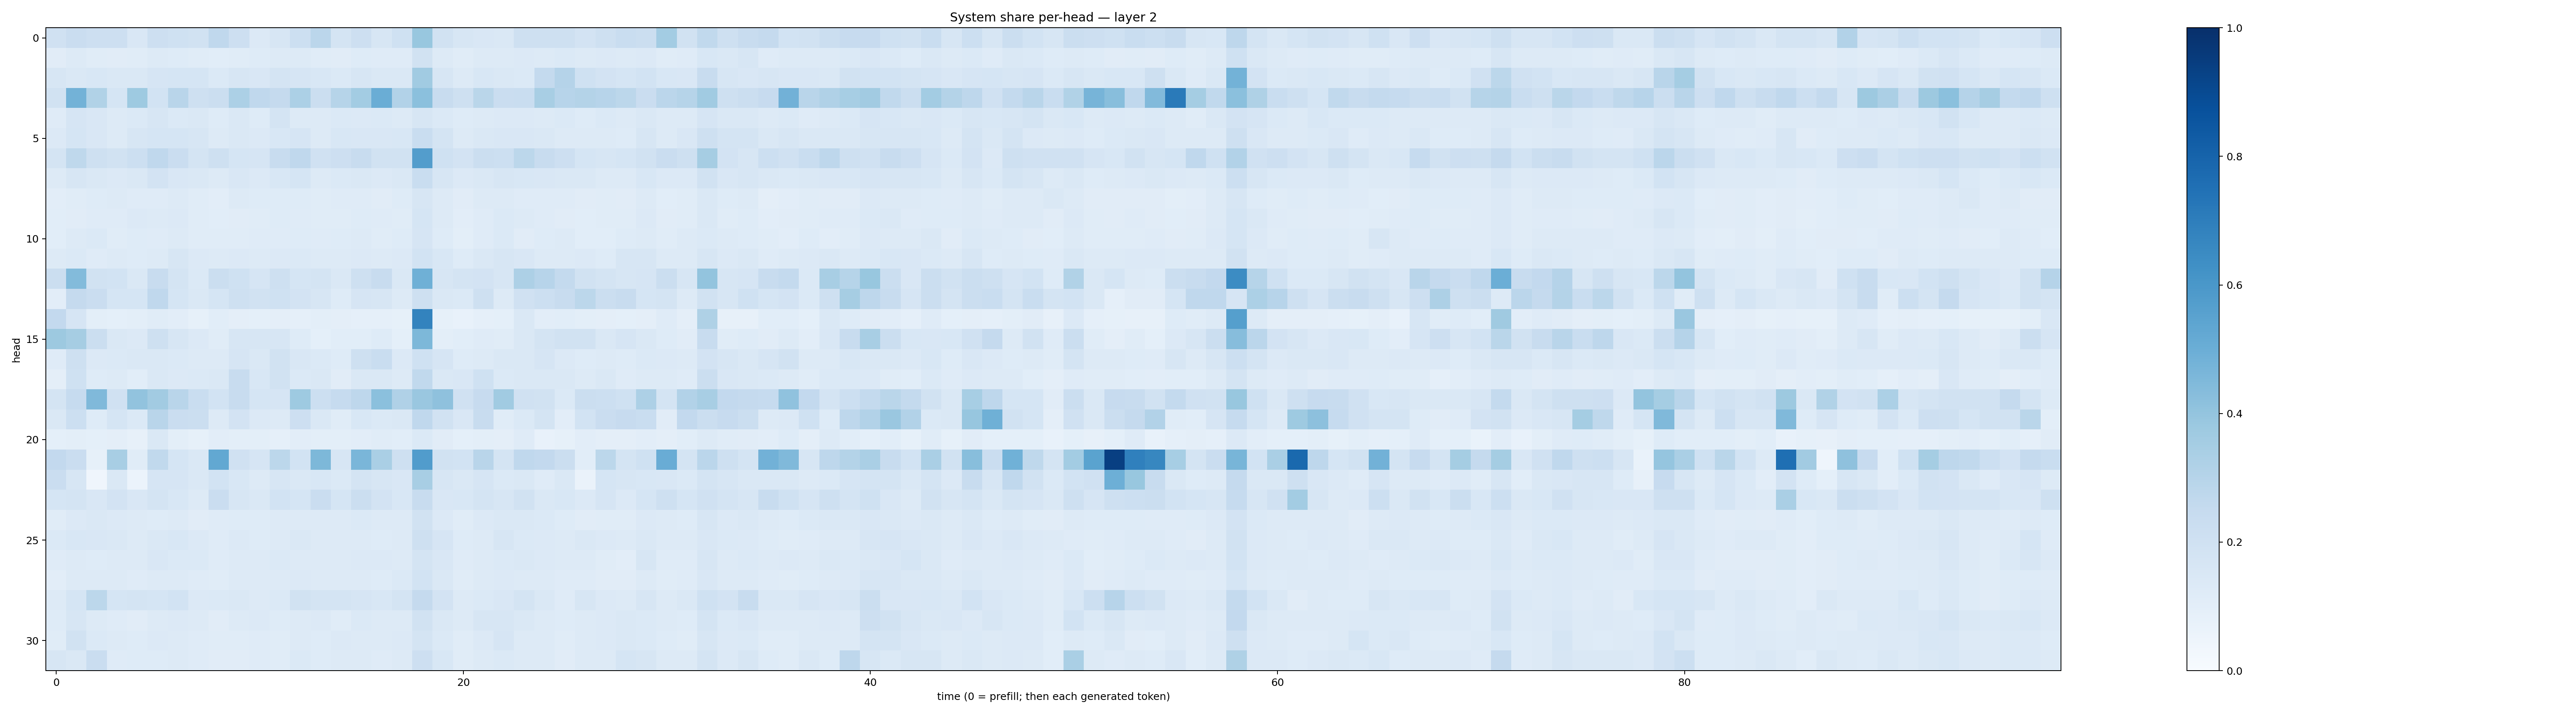

The file beside this chart, header and first rows:
0.19760163, 0.22743121, 0.2119433, 0.213562, 0.15193391, 0.2118294, 0.20308328, 0.18851599, 0.26821747, 0.21153209, 0.13369909, 0.16312546, 0.21672681, 0.28477907, 0.17459019, 0.2111258, 0.15917443, 0.20158611, 0.38935137, 0.19446996, 0.16078334, 0.15045108, 0.14604414, 0.2066251
0.1116, 0.1317, 0.1164, 0.111, 0.1142, 0.126, 0.1232, 0.114, 0.1073, 0.1149, 0.1219, 0.1276, 0.1266, 0.1162, 0.1129, 0.1235, 0.1191, 0.118, 0.1942, 0.1303, 0.1166, 0.1281, 0.1271, 0.135
0.1581, 0.1466, 0.1548, 0.1438, 0.1444, 0.1673, 0.1687, 0.1688, 0.1378, 0.1601, 0.1505, 0.1753, 0.1664, 0.1546, 0.137, 0.1597, 0.1446, 0.1477, 0.3652, 0.1571, 0.127, 0.1534, 0.1452, 0.1373
0.1912, 0.4799, 0.3129, 0.1704, 0.3733, 0.1864, 0.2928, 0.2052, 0.222, 0.3307, 0.2673, 0.251, 0.3311, 0.22, 0.2986, 0.3576, 0.5029, 0.31, 0.4193, 0.2397, 0.2102, 0.2858, 0.2294, 0.2328
0.1179, 0.1642, 0.1516, 0.1304, 0.1402, 0.1597, 0.1392, 0.1442, 0.1239, 0.1433, 0.1243, 0.1781, 0.1296, 0.1282, 0.1399, 0.1355, 0.1391, 0.1302, 0.1633, 0.1401, 0.1236, 0.1276, 0.1361, 0.1328
0.1358, 0.1681, 0.1521, 0.1327, 0.1567, 0.1686, 0.1698, 0.1568, 0.1305, 0.141, 0.1332, 0.1524, 0.1661, 0.1276, 0.1559, 0.1508, 0.1507, 0.1538, 0.2342, 0.1737, 0.1267, 0.1447, 0.1522, 0.1519
0.177, 0.2731, 0.2077, 0.1927, 0.2173, 0.2662, 0.2301, 0.1755, 0.2081, 0.1691, 0.1651, 0.2394, 0.2678, 0.1972, 0.2118, 0.2391, 0.1884, 0.1924, 0.572, 0.2029, 0.1801, 0.2252, 0.2169, 0.279
0.1305, 0.1627, 0.1431, 0.1347, 0.1463, 0.1806, 0.1492, 0.1433, 0.1318, 0.1493, 0.1365, 0.1547, 0.1681, 0.1319, 0.1386, 0.1475, 0.1354, 0.1459, 0.2308, 0.1591, 0.1361, 0.1476, 0.1629, 0.1552
0.1041, 0.1165, 0.123, 0.1317, 0.1204, 0.1194, 0.1295, 0.1139, 0.1055, 0.125, 0.1248, 0.1239, 0.1218, 0.1168, 0.1175, 0.1173, 0.1128, 0.1229, 0.1625, 0.1326, 0.1133, 0.1252, 0.1299, 0.1191
0.1092, 0.1121, 0.1196, 0.1176, 0.1356, 0.1274, 0.1333, 0.1147, 0.1079, 0.112, 0.1171, 0.1249, 0.1198, 0.1166, 0.1154, 0.1234, 0.1203, 0.1145, 0.1686, 0.1297, 0.1041, 0.1198, 0.1368, 0.1264
0.109, 0.1311, 0.1385, 0.116, 0.122, 0.1183, 0.1254, 0.116, 0.1134, 0.1155, 0.1194, 0.1177, 0.1223, 0.1191, 0.1218, 0.1276, 0.1148, 0.1216, 0.1647, 0.1213, 0.1008, 0.1192, 0.1401, 0.1104
0.1301, 0.138, 0.1206, 0.1285, 0.1226, 0.1313, 0.1563, 0.1354, 0.1258, 0.1365, 0.1284, 0.1354, 0.1387, 0.1307, 0.1308, 0.1351, 0.1294, 0.1362, 0.1871, 0.1531, 0.1227, 0.1446, 0.1605, 0.1519
0.2258, 0.4397, 0.1889, 0.1869, 0.1446, 0.2416, 0.1738, 0.1377, 0.2237, 0.1999, 0.1678, 0.2087, 0.1699, 0.1739, 0.1451, 0.205, 0.237, 0.1427, 0.4905, 0.1621, 0.1759, 0.1833, 0.1629, 0.3261
0.1052, 0.2507, 0.2301, 0.1717, 0.1694, 0.2664, 0.1705, 0.1421, 0.1702, 0.2088, 0.1911, 0.2007, 0.1799, 0.1596, 0.1229, 0.1642, 0.1584, 0.1315, 0.2048, 0.144, 0.1375, 0.2036, 0.1314, 0.1982
0.2593, 0.1655, 0.09867, 0.09005, 0.1002, 0.1162, 0.1025, 0.08566, 0.107, 0.0973, 0.09057, 0.09609, 0.08935, 0.1003, 0.09637, 0.08693, 0.08698, 0.08396, 0.6788, 0.08531, 0.07686, 0.08714, 0.09208, 0.1418
0.3757, 0.3495, 0.219, 0.1436, 0.1354, 0.2068, 0.1627, 0.134, 0.1145, 0.1631, 0.1579, 0.1578, 0.1242, 0.09309, 0.1056, 0.1068, 0.1221, 0.09257, 0.4538, 0.09894, 0.1057, 0.1207, 0.1134, 0.1475
0.1207, 0.2075, 0.1336, 0.1374, 0.1416, 0.1423, 0.1367, 0.1298, 0.13, 0.1673, 0.1425, 0.1899, 0.1491, 0.1395, 0.1243, 0.2106, 0.2332, 0.1339, 0.2027, 0.1664, 0.1217, 0.1284, 0.1475, 0.1465
0.09654, 0.1997, 0.1213, 0.1327, 0.1073, 0.144, 0.1345, 0.137, 0.1479, 0.2376, 0.1556, 0.1904, 0.1369, 0.1444, 0.1099, 0.1477, 0.1483, 0.1278, 0.2631, 0.1459, 0.1487, 0.2007, 0.14, 0.1466
0.1756, 0.2472, 0.4464, 0.1969, 0.4037, 0.3616, 0.2896, 0.2312, 0.1858, 0.2409, 0.1717, 0.1642, 0.374, 0.2157, 0.2498, 0.274, 0.4191, 0.3199, 0.3836, 0.411, 0.1953, 0.2435, 0.3661, 0.196
0.1454, 0.2161, 0.1242, 0.1704, 0.14, 0.2891, 0.2268, 0.225, 0.1265, 0.1825, 0.1347, 0.1295, 0.2122, 0.143, 0.1158, 0.1553, 0.1394, 0.1411, 0.2676, 0.1917, 0.1506, 0.24, 0.1153, 0.1374
0.09053, 0.1009, 0.09267, 0.09397, 0.08111, 0.1441, 0.1008, 0.08212, 0.105, 0.09931, 0.1009, 0.08984, 0.1034, 0.1009, 0.09826, 0.1032, 0.1154, 0.1063, 0.1406, 0.1127, 0.09086, 0.09927, 0.09384, 0.1194
0.2615, 0.2274, 0.08365, 0.3401, 0.116, 0.2639, 0.1712, 0.1483, 0.5237, 0.1985, 0.1658, 0.2796, 0.184, 0.4552, 0.1625, 0.4619, 0.337, 0.2085, 0.5757, 0.191, 0.1836, 0.2924, 0.1781, 0.2669
0.2268, 0.1593, 0.04058, 0.1446, 0.06104, 0.1663, 0.1644, 0.1475, 0.185, 0.1557, 0.1289, 0.1581, 0.1433, 0.155, 0.1373, 0.1735, 0.161, 0.1517, 0.3421, 0.1571, 0.1418, 0.1655, 0.1405, 0.1481
0.1712, 0.1762, 0.1515, 0.1835, 0.1504, 0.1749, 0.1537, 0.1314, 0.2294, 0.1619, 0.142, 0.1864, 0.1684, 0.2276, 0.1686, 0.2263, 0.1814, 0.1542, 0.24, 0.1493, 0.1556, 0.1774, 0.1637, 0.1914
0.1141, 0.1344, 0.1466, 0.1356, 0.1284, 0.1233, 0.1264, 0.1119, 0.1189, 0.1241, 0.1226, 0.1262, 0.1306, 0.1298, 0.1302, 0.1404, 0.1276, 0.1278, 0.19, 0.1355, 0.1153, 0.1366, 0.1463, 0.1446
0.1372, 0.1534, 0.1505, 0.1434, 0.1307, 0.1475, 0.1561, 0.1356, 0.1172, 0.1332, 0.125, 0.1251, 0.1413, 0.126, 0.1327, 0.1309, 0.1224, 0.1289, 0.2032, 0.1645, 0.1244, 0.1319, 0.1568, 0.1372
0.1205, 0.1325, 0.123, 0.1304, 0.1279, 0.1507, 0.1386, 0.1373, 0.1193, 0.1268, 0.1298, 0.1389, 0.1291, 0.1299, 0.128, 0.1364, 0.1345, 0.1271, 0.1794, 0.149, 0.1205, 0.1267, 0.1405, 0.1474
0.1052, 0.1255, 0.1291, 0.1282, 0.1209, 0.1286, 0.1297, 0.1196, 0.1138, 0.1252, 0.1267, 0.1265, 0.1363, 0.1266, 0.1272, 0.1326, 0.1223, 0.1394, 0.1861, 0.1449, 0.1148, 0.1253, 0.1357, 0.1288
0.1282, 0.1684, 0.2811, 0.1681, 0.1748, 0.1692, 0.1839, 0.1362, 0.1378, 0.1446, 0.1324, 0.1372, 0.1921, 0.1725, 0.1761, 0.167, 0.1562, 0.1736, 0.2516, 0.1827, 0.1278, 0.1397, 0.1519, 0.1727
0.1246, 0.1594, 0.1324, 0.118, 0.1132, 0.1292, 0.1362, 0.1309, 0.111, 0.1259, 0.133, 0.1218, 0.1325, 0.1341, 0.1153, 0.1376, 0.1303, 0.1287, 0.1946, 0.1414, 0.132, 0.1597, 0.1585, 0.1434
0.1161, 0.1947, 0.1387, 0.1292, 0.1222, 0.1329, 0.1326, 0.1206, 0.1135, 0.1137, 0.1197, 0.115, 0.1325, 0.1223, 0.134, 0.1302, 0.1252, 0.1337, 0.1781, 0.1381, 0.1154, 0.1365, 0.1663, 0.1316
0.1615, 0.1423, 0.2294, 0.1204, 0.1213, 0.1223, 0.1277, 0.1176, 0.1101, 0.1109, 0.1203, 0.1162, 0.1392, 0.1239, 0.1255, 0.1318, 0.1179, 0.1324, 0.212, 0.1553, 0.1169, 0.1293, 0.1381, 0.1309
